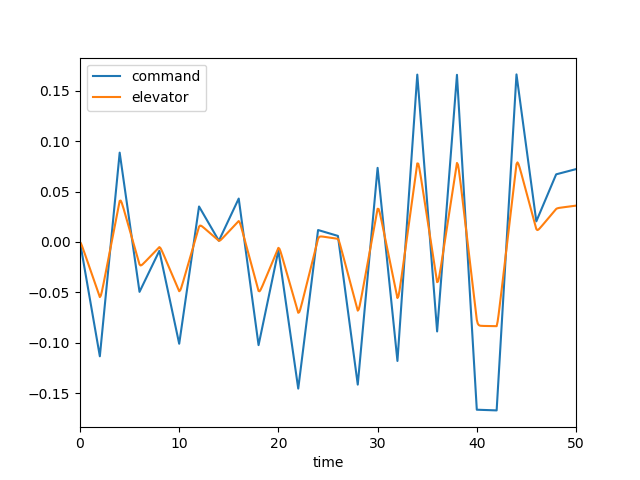

Data behind this chart, as committed beside it:
, time, dec, de, mode, u, w, q, theta
0, 0.0, 0.0, 0.0, 2.0, 0.0, 0.0, 0.0, 0.0
1, 0.1, -0.005664, -0.00156, 2.0, -0.0001572, 0.002185, 9.477941785007715e-05, 3.061666120629525e-06
2, 0.2, -0.01133, -0.003924, 2.0, -0.0008391, 0.01227, 0.0004021, 2.5870998797472566e-05
3, 0.3, -0.01699, -0.006584, 2.0, -0.002371, 0.03557, 0.0009345, 9.079005394596606e-05
4, 0.4, -0.02266, -0.009352, 2.0, -0.005039, 0.07643, 0.001666, 0.0002192
5, 0.5, -0.02832, -0.01216, 2.0, -0.009083, 0.1381, 0.002558, 0.0004291
6, 0.6, -0.03399, -0.01498, 2.0, -0.01471, 0.2228, 0.003569, 0.0007345
7, 0.7, -0.03965, -0.01781, 2.0, -0.02207, 0.3315, 0.004659, 0.001145
8, 0.8, -0.04532, -0.02065, 2.0, -0.0313, 0.4647, 0.005791, 0.001667
9, 0.9, -0.05098, -0.02348, 2.0, -0.04247, 0.6218, 0.006935, 0.002304
10, 1.0, -0.05664, -0.02631, 2.0, -0.05566, 0.8016, 0.00806, 0.003054
11, 1.1, -0.06231, -0.02914, 2.0, -0.07088, 1.003, 0.009147, 0.003914
12, 1.2, -0.06797, -0.03197, 2.0, -0.08815, 1.223, 0.01017, 0.004881
13, 1.3, -0.07364, -0.03481, 2.0, -0.1075, 1.46, 0.01113, 0.005946
14, 1.4, -0.0793, -0.03764, 2.0, -0.1288, 1.711, 0.01201, 0.007104
15, 1.5, -0.08497, -0.04047, 2.0, -0.152, 1.975, 0.0128, 0.008345
16, 1.6, -0.09063, -0.0433, 2.0, -0.1772, 2.248, 0.0135, 0.00966
17, 1.7, -0.09629, -0.04613, 2.0, -0.2043, 2.529, 0.01411, 0.01104
18, 1.8, -0.102, -0.04897, 2.0, -0.2331, 2.815, 0.01464, 0.01248
19, 1.9, -0.1076, -0.0518, 2.0, -0.2638, 3.103, 0.01509, 0.01397
20, 2.0, -0.1133, -0.05463, 2.0, -0.2961, 3.394, 0.01547, 0.0155
21, 2.1, -0.1032, -0.05313, 2.0, -0.3297, 3.678, 0.01553, 0.01705
22, 2.2, -0.09311, -0.04938, 2.0, -0.3635, 3.939, 0.01493, 0.01858
23, 2.3, -0.08302, -0.04482, 2.0, -0.3965, 4.16, 0.01366, 0.02002
24, 2.4, -0.07293, -0.03995, 2.0, -0.4279, 4.33, 0.01181, 0.02129
25, 2.5, -0.06284, -0.03497, 2.0, -0.457, 4.438, 0.009472, 0.02236
26, 2.6, -0.05275, -0.02995, 2.0, -0.4833, 4.478, 0.006785, 0.02318
27, 2.7, -0.04266, -0.02491, 2.0, -0.5063, 4.446, 0.003863, 0.02371
28, 2.8, -0.03257, -0.01987, 2.0, -0.5257, 4.342, 0.0008162, 0.02395
29, 2.9, -0.02248, -0.01483, 2.0, -0.5412, 4.168, -0.002262, 0.02387
30, 3.0, -0.01239, -0.00978, 2.0, -0.5527, 3.926, -0.005288, 0.0235
31, 3.1, -0.002299, -0.004736, 2.0, -0.5602, 3.621, -0.008197, 0.02282
32, 3.2, 0.007791, 0.0003092, 2.0, -0.5636, 3.26, -0.01093, 0.02186
33, 3.3, 0.01788, 0.005354, 2.0, -0.5629, 2.849, -0.01346, 0.02064
34, 3.4, 0.02797, 0.0104, 2.0, -0.5584, 2.395, -0.01574, 0.01918
35, 3.5, 0.03806, 0.01544, 2.0, -0.5502, 1.906, -0.01777, 0.0175
36, 3.6, 0.04815, 0.02049, 2.0, -0.5383, 1.388, -0.01954, 0.01563
37, 3.7, 0.05824, 0.02553, 2.0, -0.5231, 0.8481, -0.02106, 0.0136
38, 3.8, 0.06833, 0.03058, 2.0, -0.5046, 0.2935, -0.02232, 0.01143
39, 3.9, 0.07842, 0.03562, 2.0, -0.4831, -0.2704, -0.02335, 0.009145
40, 4.0, 0.08851, 0.04067, 2.0, -0.4587, -0.8384, -0.02417, 0.006767
41, 4.1, 0.08161, 0.04104, 2.0, -0.432, -1.399, -0.02452, 0.004327
42, 4.2, 0.07471, 0.03899, 2.0, -0.4043, -1.932, -0.02406, 0.001891
43, 4.3, 0.06782, 0.03606, 2.0, -0.3767, -2.418, -0.02279, -0.0004587
44, 4.4, 0.06092, 0.0328, 2.0, -0.3501, -2.842, -0.02082, -0.002645
45, 4.5, 0.05402, 0.02942, 2.0, -0.3254, -3.192, -0.01827, -0.004603
46, 4.6, 0.04712, 0.026, 2.0, -0.3031, -3.46, -0.01531, -0.006285
47, 4.7, 0.04022, 0.02256, 2.0, -0.2839, -3.643, -0.01207, -0.007656
48, 4.8, 0.03333, 0.01911, 2.0, -0.268, -3.74, -0.008674, -0.008694
49, 4.9, 0.02643, 0.01566, 2.0, -0.2557, -3.753, -0.005248, -0.00939
50, 5.0, 0.01953, 0.01222, 2.0, -0.2473, -3.685, -0.001884, -0.009746
51, 5.1, 0.01263, 0.008768, 2.0, -0.2426, -3.542, 0.001338, -0.009772
52, 5.2, 0.005734, 0.005319, 2.0, -0.2418, -3.332, 0.004354, -0.009485
53, 5.3, -0.001164, 0.00187, 2.0, -0.2447, -3.063, 0.007117, -0.008909
54, 5.4, -0.008062, -0.001579, 2.0, -0.2511, -2.742, 0.009594, -0.008072
55, 5.5, -0.01496, -0.005028, 2.0, -0.2609, -2.379, 0.01177, -0.007001
56, 5.6, -0.02186, -0.008477, 2.0, -0.2738, -1.983, 0.01363, -0.005729
57, 5.7, -0.02876, -0.01193, 2.0, -0.2896, -1.56, 0.01518, -0.004286
58, 5.8, -0.03565, -0.01538, 2.0, -0.3081, -1.12, 0.01644, -0.002703
59, 5.9, -0.04255, -0.01882, 2.0, -0.329, -0.6691, 0.01742, -0.001008
... 441 more rows
